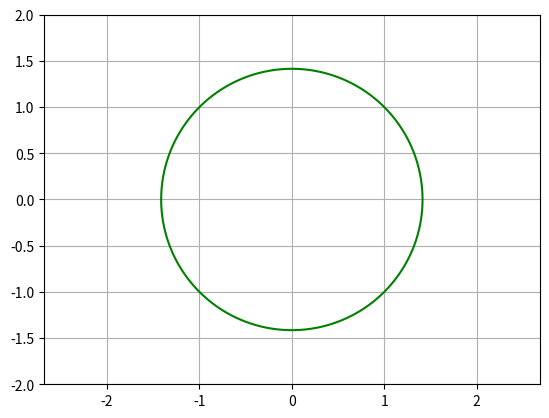

This figure's Python source:
import numpy as np
import matplotlib.pyplot as plt

x = np.linspace(-2, 2, 400)  
y = np.linspace(-2, 2, 400)  
X, Y = np.meshgrid(x, y)  

Z = X**2 + Y**2
plt.contour(X, Y, Z, levels=[2], colors='Green')
plt.axis('equal')
plt.grid(True)
plt.show()
